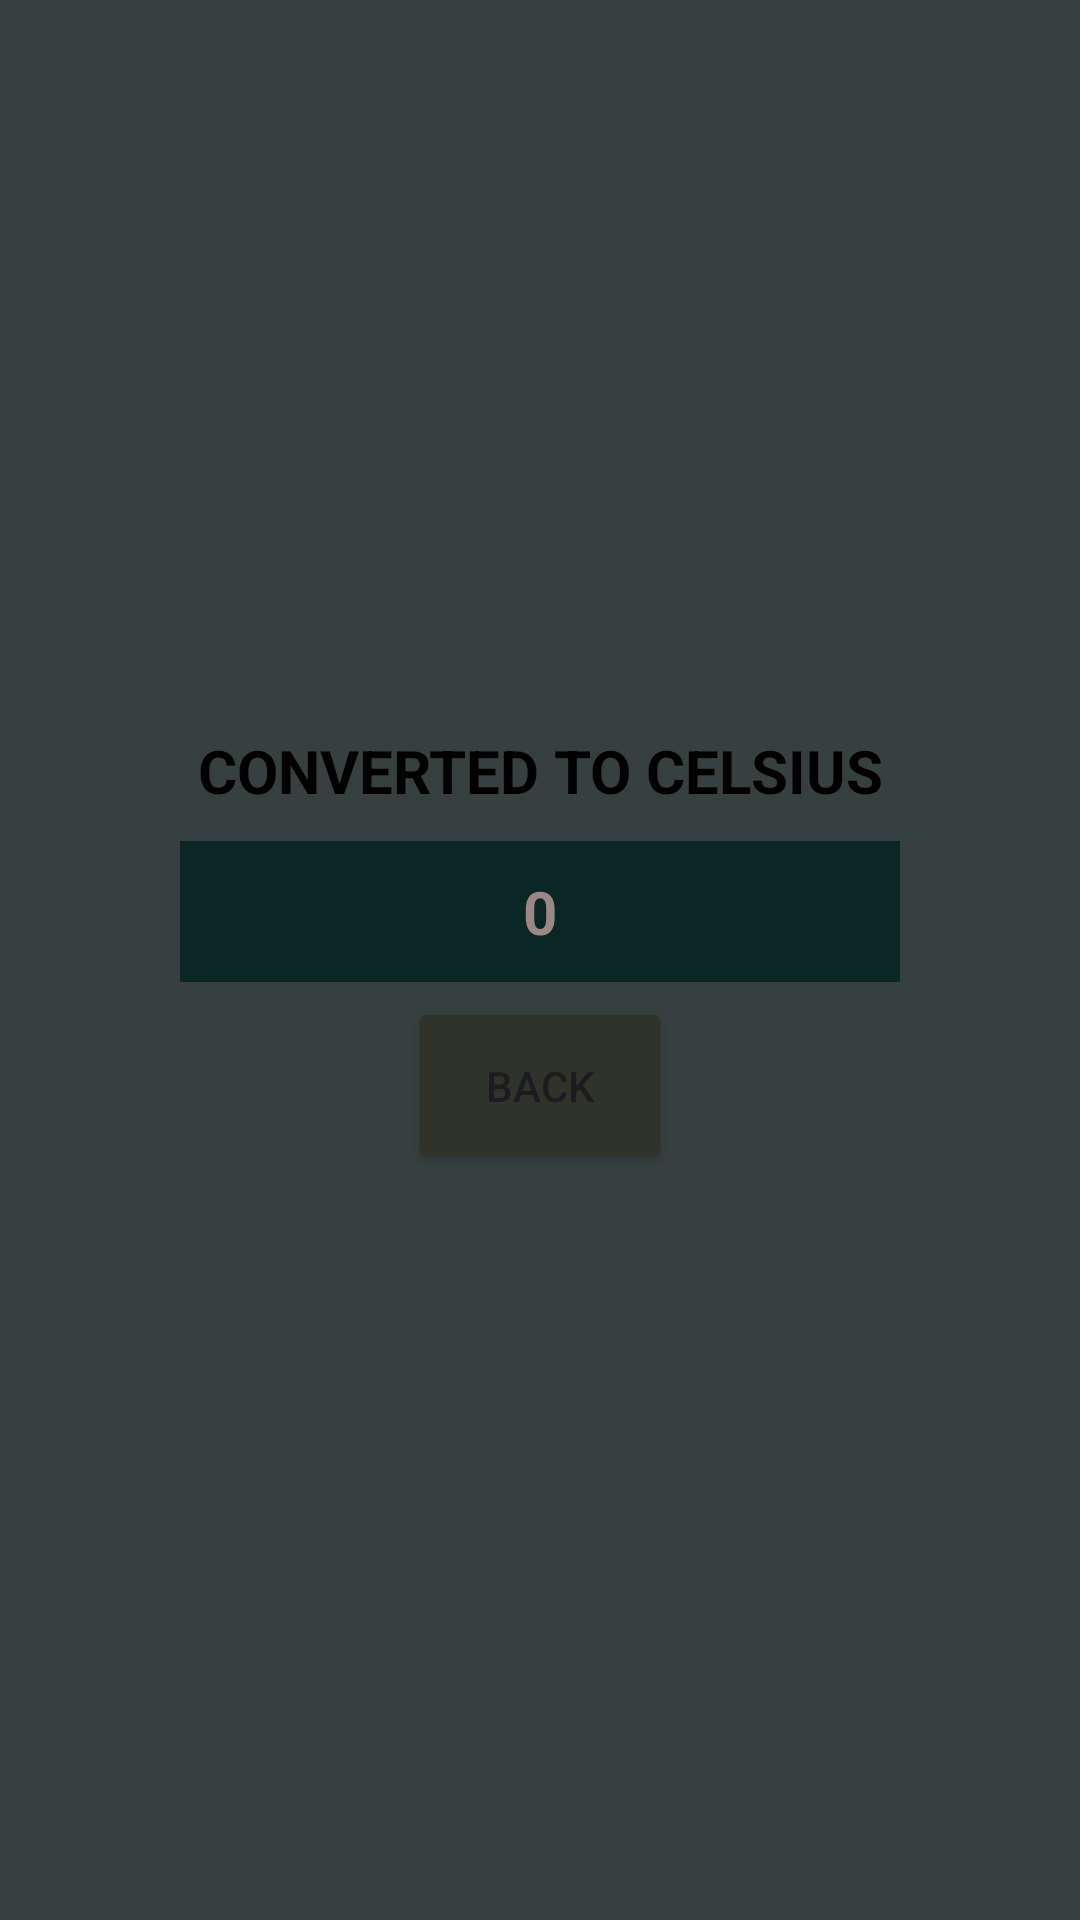

The Android layout XML behind this screen, and the referenced resources:
<!-- AndroidManifest.xml: application theme Theme.Unit_conv -->
<!-- res/layout/activitiy_res.xml -->
<?xml version="1.0" encoding="utf-8"?>
<LinearLayout xmlns:android="http://schemas.android.com/apk/res/android"
    xmlns:app="http://schemas.android.com/apk/res-auto"
    xmlns:tools="http://schemas.android.com/tools"
    android:layout_width="match_parent"
    android:layout_height="match_parent"
    android:orientation="vertical"
    android:gravity="center"
    android:padding="60dp"
    android:background="#36403F"
    tools:context=".MainActivity">

    <TextView
        android:id="@+id/textView2"
        android:layout_width="match_parent"
        android:layout_height="wrap_content"
        android:text="CONVERTED TO CELSIUS"
        android:textStyle="bold"
        android:textAlignment="center"
        android:layout_marginBottom="10dp"
        android:gravity="center_horizontal"
        android:textColor="@color/black"
        android:textSize="20sp"/>

    <TextView
        android:id="@+id/resultText"
        android:layout_width="match_parent"
        android:layout_height="wrap_content"
        android:background="#0A2724"
        android:gravity="center_horizontal"
        android:paddingTop="10dp"
        android:paddingBottom="10dp"
        android:text="0"
        android:textAlignment="center"
        android:textColor="#9C8787"
        android:textSize="20dp"
        android:textStyle="bold" />

    <Button
        android:id="@+id/backButton"
        android:layout_width="wrap_content"
        android:layout_height="wrap_content"
        android:layout_margin="5dp"
        android:backgroundTint="#2F332A"
        android:text="BACK"
        android:padding="20dp"/>

</LinearLayout>
<!-- resources referenced by this layout -->
<resources>
  <style name="Theme.Unit_conv" parent="Base.Theme.Unit_conv" />
  <style name="Base.Theme.Unit_conv" parent="Theme.Material3.DayNight.NoActionBar">
          
          
      </style>
  <!-- not gathered from this repository: default colours our renderer supplied (Android Studio template values) -->
  <color name="black">#FF000000</color>
</resources>
